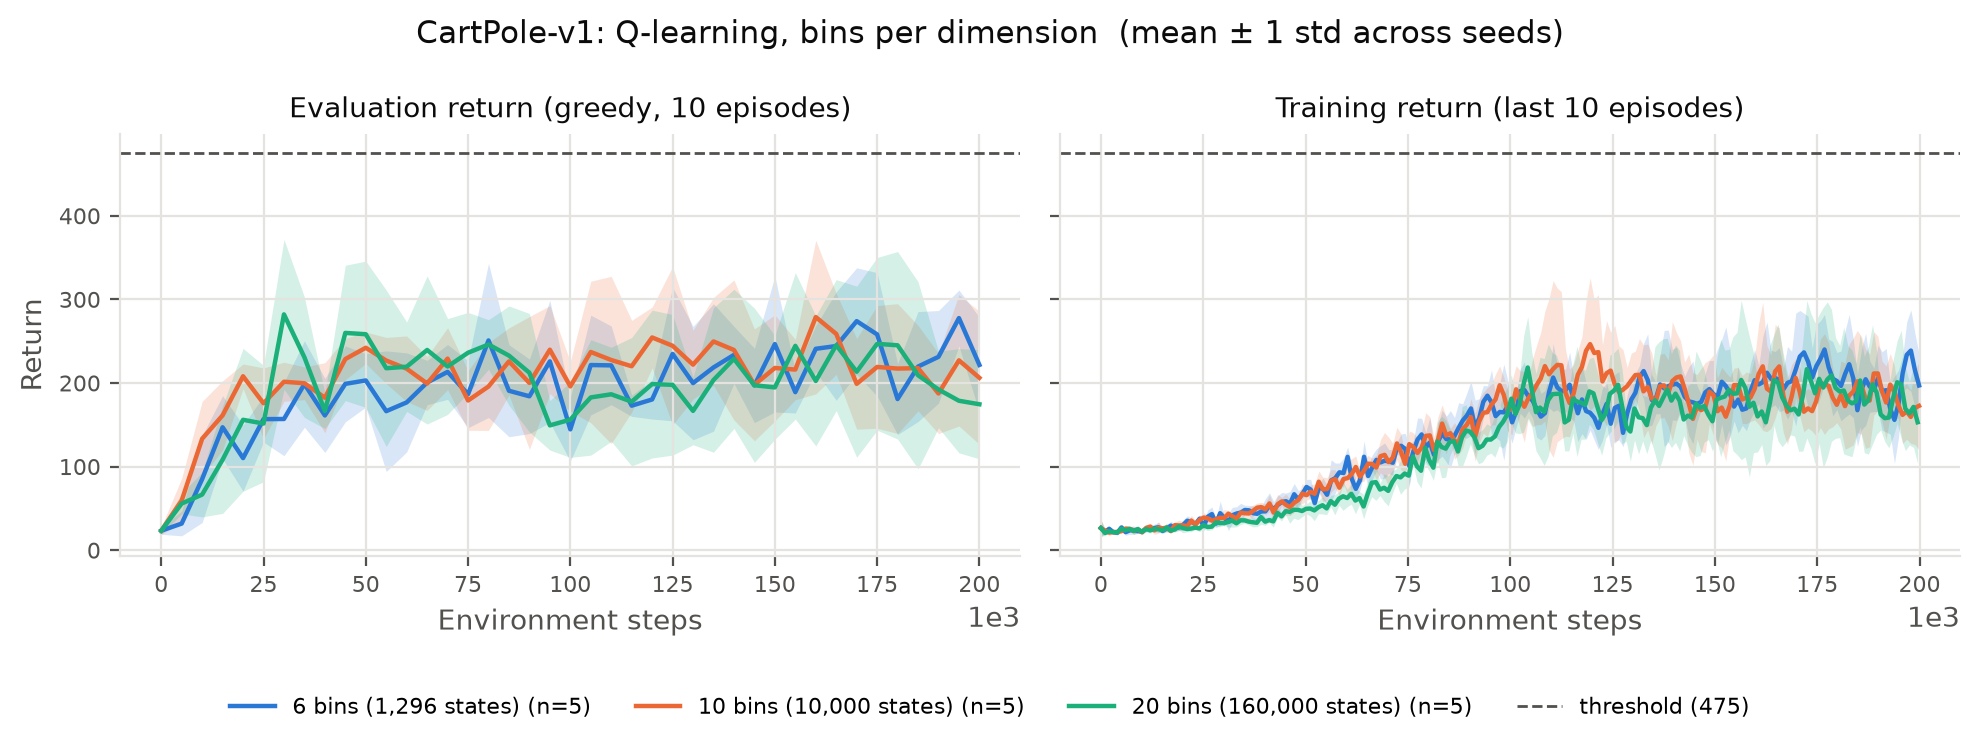

The file beside this chart, header and first rows:
variant, seeds, final_eval_mean, final_eval_std_across_seeds, reached_threshold, median_steps_to_threshold, wall_time_s_mean
tab_bins6, 5, 216.9, 53.81, 0/5, not reached, 44.41
tab_bins10, 5, 199.2, 61.99, 0/5, not reached, 49.66
tab_bins20, 5, 163.6, 47.86, 0/5, not reached, 44.75
